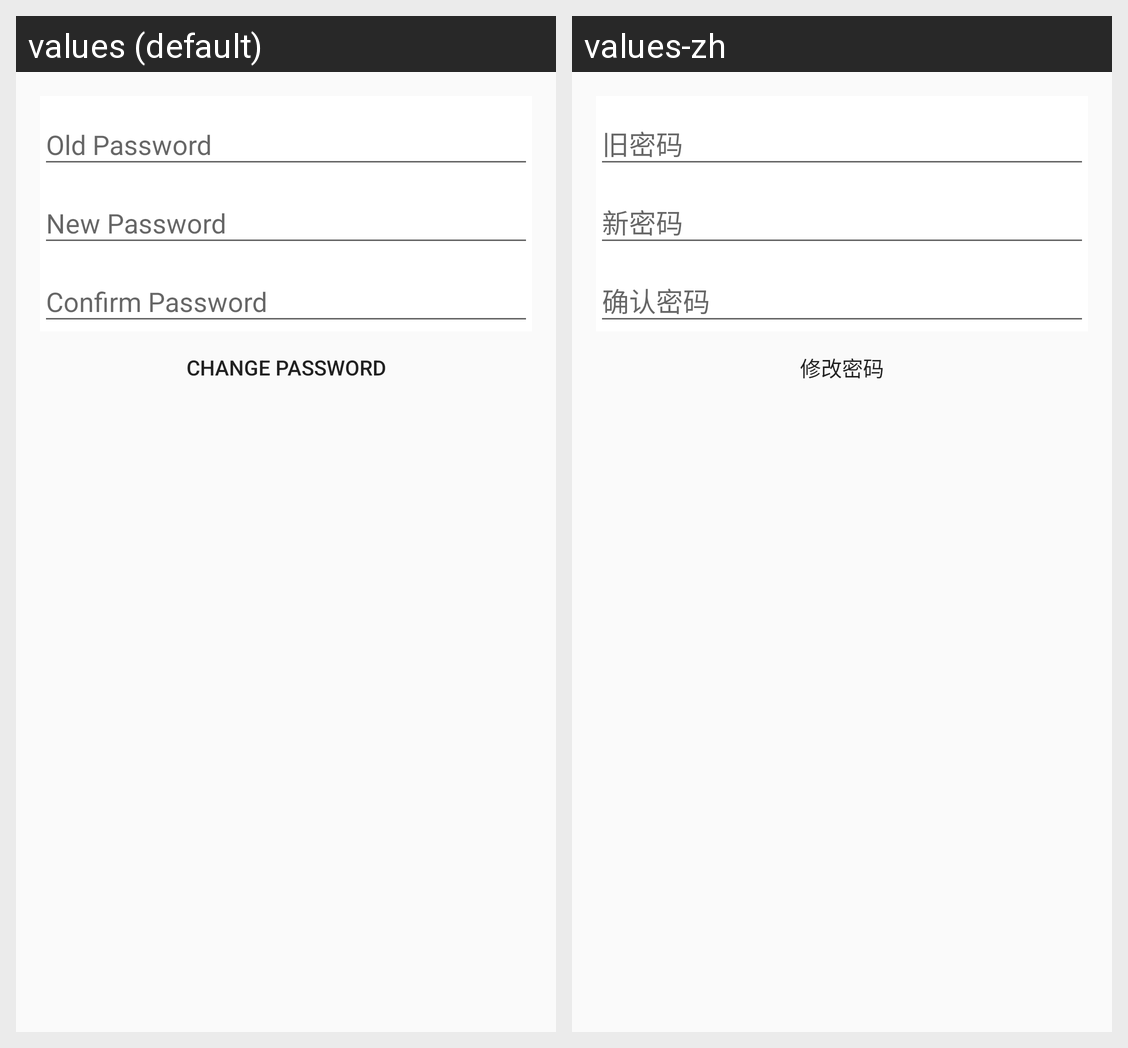

Here is an Android app screen in its default locale and in the app's own translations. Write out the translated-string differences for the strings that appear on this screen.
Android screen res/layout/fragment_reset_password.xml rendered under 2 locales, left to right: values (default), values-zh. Device: Nexus 5 (rendered at 1080×1920; each locale shown at half size, 540×960, under a caption strip naming it); theme AppTheme.
Strings drawn on this screen, with the default value and each locale's value (text and hints the layout hard-codes, and strings that could not be matched under every locale, appear in the picture but are not listed):

text_hint_password_old
  values: Old Password
  values-zh: 旧密码

text_hint_password_new
  values: New Password
  values-zh: 新密码

text_hint_password_confirm
  values: Confirm Password
  values-zh: 确认密码

change_password
  values: Change Password
  values-zh: 修改密码
